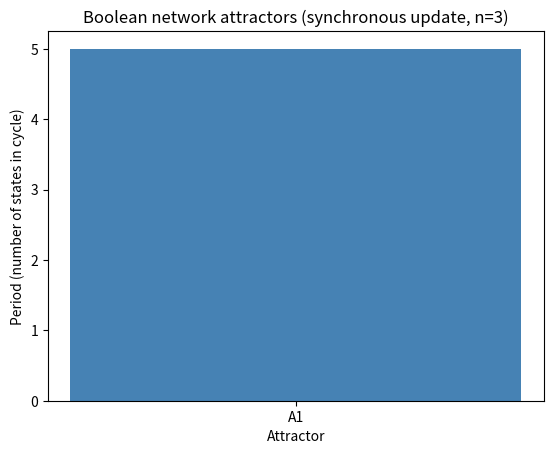

Python code for this plot: (Note: this script raises an exception after producing the figure.)
import matplotlib
matplotlib.use("Agg")
import matplotlib.pyplot as plt

# ---------------------------------------------------------------
# Boolean network attractor enumeration (synchronous updating).
#
# A state is an n-tuple of 0/1 gene values.  The update rule
# f maps a state x(t) -> x(t+1) deterministically.  Because the
# state space is finite (2^n states), iterating from any start
# must eventually revisit a state; the loop of states between the
# first repeat and its earlier occurrence IS the attractor.
# ---------------------------------------------------------------


def boolean_attractors(update, n):
    """Enumerate all attractors of an n-gene Boolean network.

    update: function taking a state tuple -> next state tuple
    Returns a list of attractors, each a tuple of states forming
    the cycle (length 1 => fixed point, >1 => cyclic attractor).
    """
    attractors = []          # list of canonical attractor cycles
    seen_attractor = set()   # canonical keys of attractors already found

    # Run every one of the 2^n initial states to its first repeat.
    for start in range(2 ** n):
        # Decode integer 'start' into a state tuple of 0/1 bits.
        state = tuple((start >> i) & 1 for i in range(n))

        # Walk the trajectory, remembering the order states appear
        # and the step index at which each state was first seen.
        first_seen = {}   # state -> position in trajectory
        trajectory = []   # ordered list of visited states
        t = 0
        while state not in first_seen:
            first_seen[state] = t
            trajectory.append(state)
            state = tuple(update(state))  # synchronous update of all genes
            t += 1

        # 'state' is the first repeated state.  The attractor is the
        # slice of the trajectory from its first appearance onward.
        cycle_start = first_seen[state]
        cycle = tuple(trajectory[cycle_start:])

        # Canonicalize the cycle (rotate so its smallest state leads)
        # so the same attractor found from different starts matches.
        rot = min(range(len(cycle)), key=lambda k: cycle[k:] + cycle[:k])
        canon = cycle[rot:] + cycle[:rot]

        if canon not in seen_attractor:
            seen_attractor.add(canon)
            attractors.append(canon)

    return attractors


# ---------------------------------------------------------------
# Update rule applied in 10C.5 and 10C.6 (a small 3-gene circuit).
#   g0(t+1) = g2
#   g1(t+1) = g0 AND g2
#   g2(t+1) = NOT g1
# ---------------------------------------------------------------
def update(x):
    g0, g1, g2 = x
    return (g2, g0 and g2, 1 - g1)


n = 3
attractors = boolean_attractors(update, n)

print("Number of genes n =", n)
print("Total initial states explored = 2^n =", 2 ** n)
print("Number of attractors found =", len(attractors))

fixed_points = 0
cyclic = 0
for idx, att in enumerate(attractors):
    kind = "fixed-point" if len(att) == 1 else "cyclic"
    if len(att) == 1:
        fixed_points += 1
    else:
        cyclic += 1
    print("Attractor {} ({}, period {}): {}".format(idx + 1, kind, len(att), att))

print("Number of fixed-point attractors =", fixed_points)
print("Number of cyclic attractors =", cyclic)

# ---------------------------------------------------------------
# Separate check: every one of the 2^n states must flow into
# exactly one of the enumerated attractors.  We rebuild each
# state's basin by iterating to a repeat and confirm its cycle
# matches (in canonical form) one of the attractors above.
# This confirms the routine returns EVERY attractor, because if
# any attractor were missing, some state's cycle would fail to
# match the enumerated set.
# ---------------------------------------------------------------
canon_set = set(attractors)
covered = 0
all_ok = True
for start in range(2 ** n):
    state = tuple((start >> i) & 1 for i in range(n))
    first_seen = {}
    trajectory = []
    while state not in first_seen:
        first_seen[state] = len(trajectory)
        trajectory.append(state)
        state = tuple(update(state))
    cycle = tuple(trajectory[first_seen[state]:])
    rot = min(range(len(cycle)), key=lambda k: cycle[k:] + cycle[:k])
    canon = cycle[rot:] + cycle[:rot]
    if canon in canon_set:
        covered += 1
    else:
        all_ok = False

print("States that reach an enumerated attractor =", covered, "of", 2 ** n)
print("Check passed (all states covered) =", all_ok)

# ---------------------------------------------------------------
# Visualize: bar chart of attractor periods.
# ---------------------------------------------------------------
periods = [len(a) for a in attractors]
labels = ["A{}".format(i + 1) for i in range(len(attractors))]
plt.figure()
plt.bar(labels, periods, color="steelblue")
plt.xlabel("Attractor")
plt.ylabel("Period (number of states in cycle)")
plt.title("Boolean network attractors (synchronous update, n={})".format(n))
plt.savefig("/Users/lvmy/neu/teaching/numericalR/numericalR/recipe-eval/gen/10C.4.1_s5.png")
